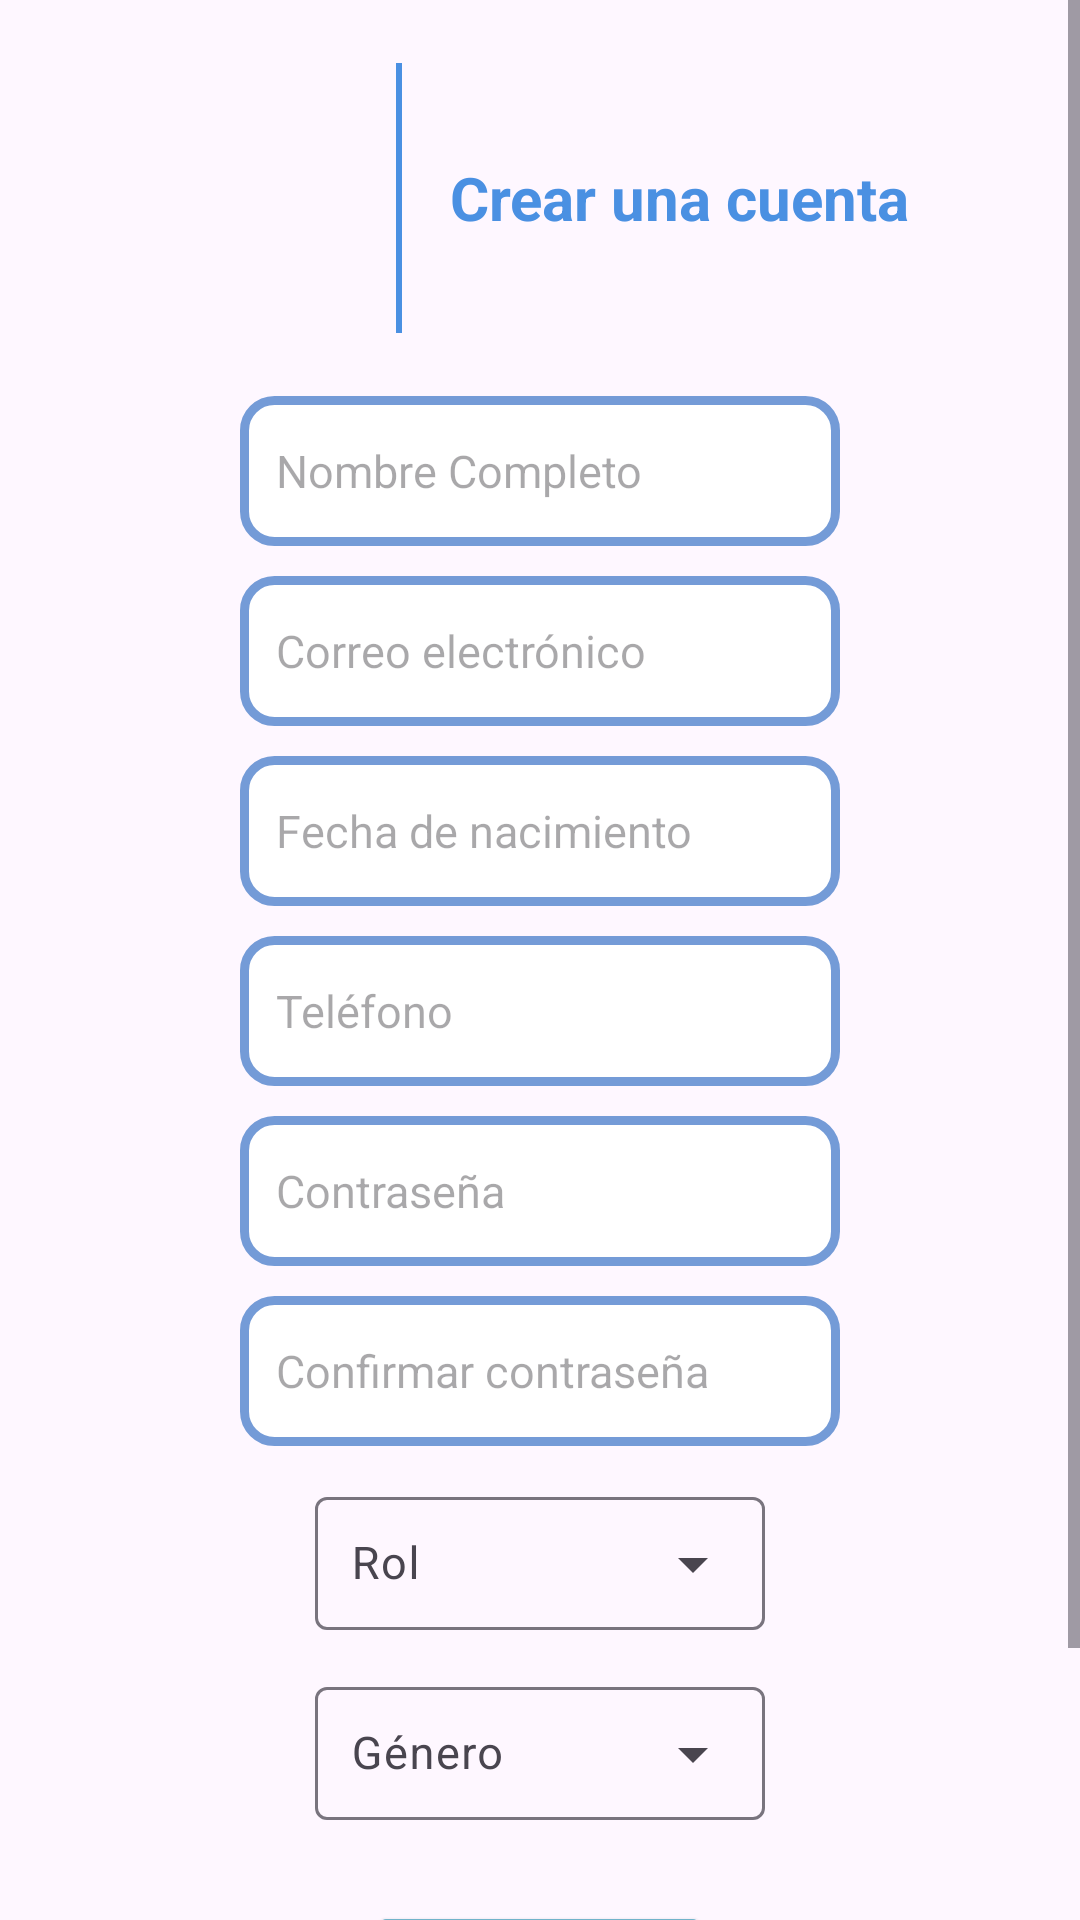

The Android layout XML behind this screen, and the referenced resources:
<!-- AndroidManifest.xml: application theme Theme.ProyectoCitasMedicas -->
<!-- res/layout/activity_registrarse.xml -->
<?xml version="1.0" encoding="utf-8"?>
<ScrollView xmlns:android="http://schemas.android.com/apk/res/android"
    android:layout_width="match_parent"
    android:layout_height="match_parent">

    <LinearLayout
        android:orientation="vertical"
        android:layout_width="match_parent"
        android:layout_height="wrap_content"
        android:padding="16dp"
        android:gravity="center_horizontal">

        <LinearLayout
            android:layout_width="match_parent"
            android:layout_height="wrap_content"
            android:orientation="horizontal"
            android:gravity="center_vertical"
            android:paddingBottom="16dp">

            <ImageView
                android:id="@+id/ivLogo"
                android:layout_width="100dp"
                android:layout_height="100dp"
                android:src="@drawable/medicare_logo"
                android:adjustViewBounds="true"
                android:contentDescription="Logo Medicare Connect" />

            <View
                android:layout_width="2dp"
                android:layout_height="90dp"
                android:layout_marginStart="16dp"
                android:layout_marginEnd="16dp"
                android:background="#4A90E2" />

            <TextView
                android:layout_width="wrap_content"
                android:layout_height="wrap_content"
                android:text="Crear una cuenta"
                android:textSize="20sp"
                android:textStyle="bold"
                android:textColor="#4A90E2" />
        </LinearLayout>

        <EditText
            android:id="@+id/et_nombre_completo"
            android:layout_width="200dp"
            android:layout_height="50dp"
            android:hint="Nombre Completo"
            android:textSize="15dp"
            android:padding="12dp"
            android:background="@drawable/borde_login" />

        <EditText
            android:id="@+id/et_correo"
            android:layout_width="200dp"
            android:layout_height="50dp"
            android:hint="Correo electrónico"
            android:textSize="15dp"
            android:padding="12dp"
            android:layout_marginTop="10dp"
            android:background="@drawable/borde_login" />

        <EditText
            android:id="@+id/et_fecha"
            android:layout_width="200dp"
            android:layout_height="50dp"
            android:hint="Fecha de nacimiento"
            android:textSize="15dp"
            android:padding="12dp"
            android:layout_marginTop="10dp"
            android:background="@drawable/borde_login"
            android:focusable="false"
            android:clickable="true" />

        <EditText
            android:id="@+id/et_telefono"
            android:layout_width="200dp"
            android:layout_height="50dp"
            android:hint="Teléfono"
            android:textSize="15dp"
            android:padding="12dp"
            android:layout_marginTop="10dp"
            android:background="@drawable/borde_login" />

        <EditText
            android:id="@+id/et_contra"
            android:layout_width="200dp"
            android:layout_height="50dp"
            android:hint="Contraseña"
            android:textSize="15dp"
            android:padding="12dp"
            android:inputType="textPassword"
            android:layout_marginTop="10dp"
            android:background="@drawable/borde_login" />

        <EditText
            android:id="@+id/conf_contra"
            android:layout_width="200dp"
            android:layout_height="50dp"
            android:hint="Confirmar contraseña"
            android:textSize="15dp"
            android:padding="12dp"
            android:inputType="textPassword"
            android:layout_marginTop="10dp"
            android:background="@drawable/borde_login" />

        <com.google.android.material.textfield.TextInputLayout
            android:layout_width="150dp"
            android:layout_height="wrap_content"
            android:layout_marginTop="10dp"
            android:hint="Rol"
            android:layout_gravity="center"
            style="@style/Widget.Material3.TextInputLayout.OutlinedBox.ExposedDropdownMenu">

            <AutoCompleteTextView
                android:id="@+id/etRol"
                android:layout_width="match_parent"
                android:layout_height="wrap_content"
                android:textSize="15dp"
                android:padding="12dp"
                android:inputType="none" />
        </com.google.android.material.textfield.TextInputLayout>

        <com.google.android.material.textfield.TextInputLayout
            android:layout_width="150dp"
            android:layout_height="wrap_content"
            android:layout_marginTop="10dp"
            android:hint="Género"
            android:layout_gravity="center"
            style="@style/Widget.Material3.TextInputLayout.OutlinedBox.ExposedDropdownMenu">

            <AutoCompleteTextView
                android:id="@+id/etGenero"
                android:layout_width="match_parent"
                android:layout_height="wrap_content"
                android:inputType="none"
                android:padding="12dp"
                android:textSize="15dp" />
        </com.google.android.material.textfield.TextInputLayout>

        
        <EditText
            android:id="@+id/etEspecialidad"
            android:layout_width="200dp"
            android:layout_height="50dp"
            android:hint="Especialidad"
            android:textSize="15dp"
            android:padding="12dp"
            android:layout_marginTop="10dp"
            android:background="@drawable/borde_login"
            android:visibility="gone" />

        <EditText
            android:id="@+id/etDireccionConsultorio"
            android:layout_width="200dp"
            android:layout_height="50dp"
            android:hint="Dirección del consultorio"
            android:textSize="15dp"
            android:padding="12dp"
            android:layout_marginTop="10dp"
            android:background="@drawable/borde_login"
            android:visibility="gone" />

        <EditText
            android:id="@+id/etCedula"
            android:layout_width="200dp"
            android:layout_height="50dp"
            android:hint="Cédula (Opcional)"
            android:textSize="15dp"
            android:padding="12dp"
            android:layout_marginTop="10dp"
            android:background="@drawable/borde_login"
            android:visibility="gone"/>

        <Button
            android:id="@+id/btn_registrarse"
            android:layout_width="wrap_content"
            android:layout_height="wrap_content"
            android:text="Registrarse"
            android:layout_marginTop="25dp"
            android:layout_gravity="center"
            android:backgroundTint="@color/azul_boton" />

        <TextView
            android:layout_width="wrap_content"
            android:layout_height="wrap_content"
            android:text="¿Ya tienes una cuenta?"
            android:textColor="@color/black"
            android:layout_marginTop="10dp"
            android:layout_gravity="center" />

        <TextView
            android:id="@+id/tv_go_login"
            android:layout_width="wrap_content"
            android:layout_height="wrap_content"
            android:text="Iniciar sesión"
            android:textColor="@color/azul_login"
            android:layout_gravity="center" />

    </LinearLayout>

</ScrollView>
<!-- resources referenced by this layout -->
<resources>
  <color name="azul_boton">#72B3CA</color>
  <color name="azul_login">#749BD7</color>
  <color name="black">#FF000000</color>
  <!-- drawable borde_login (drawable) -->
  <?xml version="1.0" encoding="utf-8"?>
  <shape xmlns:android="http://schemas.android.com/apk/res/android"
      android:shape="rectangle">
  
      <solid android:color="#ffffff"/>
  
      <stroke
          android:width="3dp"
          android:color="@color/azul_login"/>
  
      <padding
          android:left="1dp"
          android:top="1dp"
          android:right="1dp"
          android:bottom="1dp"/>
  
      <corners android:radius="30px"/>
  </shape>
  <style name="Theme.ProyectoCitasMedicas" parent="Base.Theme.ProyectoCitasMedicas" />
  <style name="Base.Theme.ProyectoCitasMedicas" parent="Theme.Material3.DayNight.NoActionBar">
          
          
      </style>
</resources>
